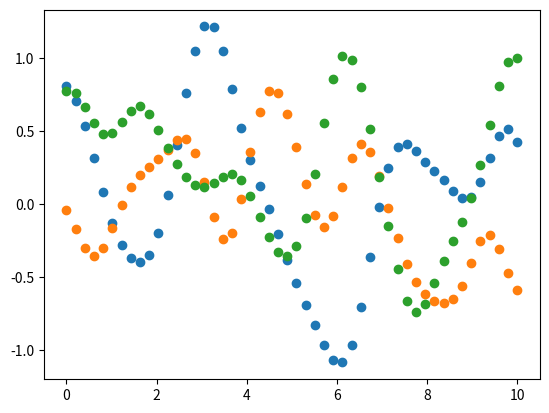

Reproduce this figure in Python.
#!/usr/bin/env python3
# -*- coding: utf-8 -*-
"""
Created on Fri Dec 20 13:37:29 2019

[redacted]
"""

import numpy as np
import matplotlib.pyplot as plt

def mean_function(x):
   # return x**2
   return 0


def covariance_function(x, y):
  # return x*y
    return 0.5 * np.exp(-(x - y) ** 2)


N = 50
mean = np.zeros(N)
K = np.zeros((N,N))
x = np.linspace(0, 10, N)

for i in range(0,N):   
    mean[i] = mean_function(x[i])
    for j in range(0, N):
        K[i, j] = covariance_function(x[i], x[j])


y1 = np.random.multivariate_normal(mean, K)
y2 = np.random.multivariate_normal(mean, K)
y3 = np.random.multivariate_normal(mean, K)

plt.plot(x, y1, 'o')
plt.plot(x, y2, 'o')
plt.plot(x, y3, 'o')
plt.show()